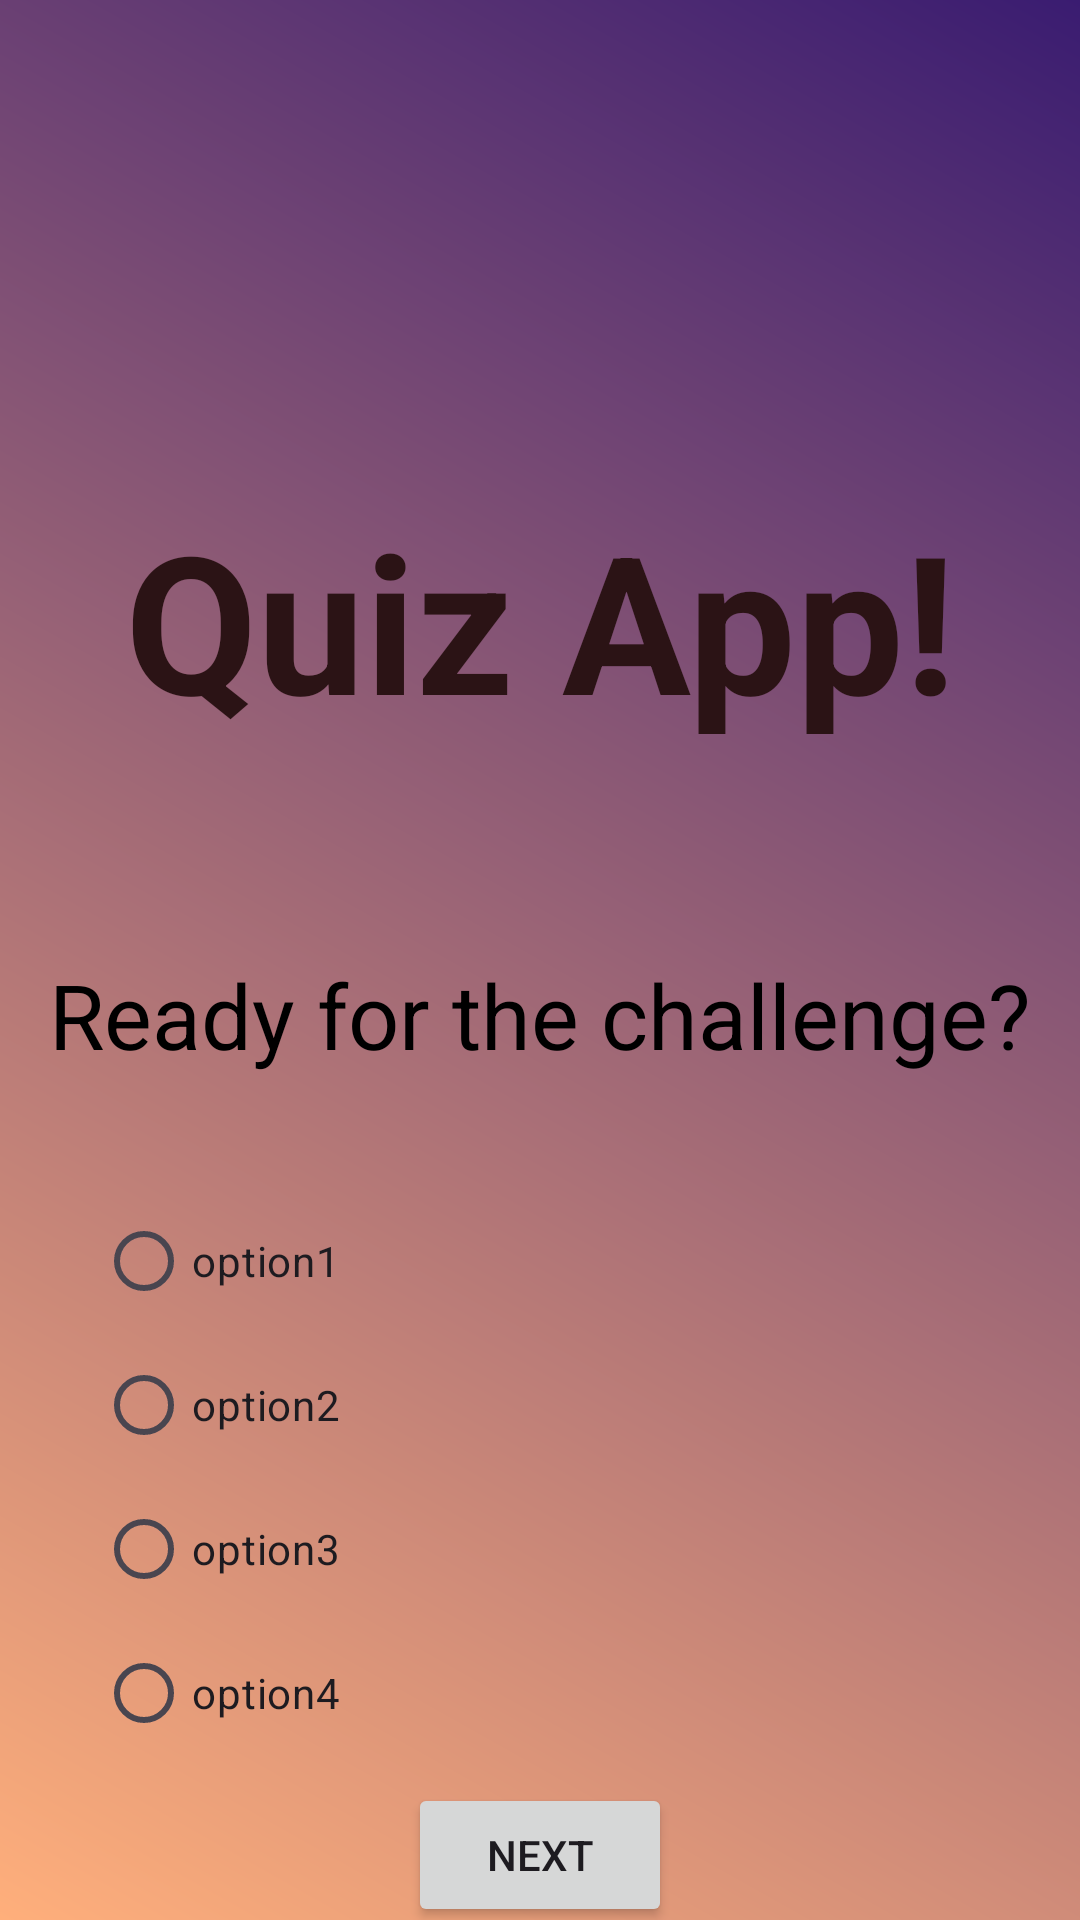

This screen was rendered from an Android layout file. Write that file and the resources it references.
<!-- AndroidManifest.xml: application theme Theme.QuizAppMySQL -->
<!-- res/layout/activity_main.xml -->
<?xml version="1.0" encoding="utf-8"?>
<layout xmlns:android="http://schemas.android.com/apk/res/android"
    xmlns:app="http://schemas.android.com/apk/res-auto"
    xmlns:tools="http://schemas.android.com/tools">

    <data>
        <variable
            name="Question"
            type="com.example.quizappmysql.model.Model" />
    </data>

    <androidx.constraintlayout.widget.ConstraintLayout
        android:layout_width="match_parent"
        android:layout_height="match_parent"
        android:background="@drawable/gradient_back"
        app:layout_constraintBottom_toBottomOf="@+id/question"
        app:layout_constraintTop_toBottomOf="@+id/question"
        tools:context=".MainActivity">

        <TextView
            android:id="@+id/textView"
            android:layout_width="wrap_content"
            android:layout_height="wrap_content"
            android:layout_marginTop="164dp"
            android:text="Quiz App!"
            android:textColor="#2B1315"
            android:textSize="64sp"
            android:textStyle="bold"
            app:layout_constraintEnd_toEndOf="parent"
            app:layout_constraintStart_toStartOf="parent"
            app:layout_constraintTop_toTopOf="parent" />

        <TextView
            android:id="@+id/question"
            android:layout_width="wrap_content"
            android:layout_height="wrap_content"
            android:layout_marginTop="310dp"
            android:padding="8dp"
            android:text="Ready for the challenge?"
            android:textColor="@color/black"
            android:textSize="30sp"
            app:layout_constraintEnd_toEndOf="parent"
            app:layout_constraintStart_toStartOf="parent"
            app:layout_constraintTop_toTopOf="parent" />

        <RadioGroup
            android:id="@+id/options"
            android:layout_width="wrap_content"
            android:layout_height="0dp"
            android:layout_marginStart="32dp"
            android:layout_marginTop="30dp"
            app:layout_constraintStart_toStartOf="parent"
            app:layout_constraintTop_toBottomOf="@+id/question">

            <RadioButton
                android:id="@+id/option1"
                android:layout_width="wrap_content"
                android:layout_height="wrap_content"
                android:text="option1" />

            <RadioButton
                android:id="@+id/option2"
                android:layout_width="wrap_content"
                android:layout_height="wrap_content"
                android:text="option2" />

            <RadioButton
                android:id="@+id/option3"
                android:layout_width="wrap_content"
                android:layout_height="wrap_content"
                android:text="option3" />

            <RadioButton
                android:id="@+id/option4"
                android:layout_width="wrap_content"
                android:layout_height="wrap_content"
                android:text="option4" />
        </RadioGroup>

        <Button
            android:id="@+id/nxtBtn"
            android:layout_width="wrap_content"
            android:layout_height="wrap_content"
            android:layout_marginTop="228dp"
            android:text="Next"
            app:layout_constraintEnd_toEndOf="parent"
            app:layout_constraintStart_toStartOf="parent"
            app:layout_constraintTop_toBottomOf="@+id/question" />

        <TextView
            android:id="@+id/result"
            android:layout_width="wrap_content"
            android:layout_height="wrap_content"
            android:layout_marginStart="32dp"
            android:layout_marginTop="80dp"
            android:text="Correct Answers: 0"
            android:textColor="@color/black"
            android:textSize="24sp"
            app:layout_constraintStart_toStartOf="parent"
            app:layout_constraintTop_toBottomOf="@+id/options" />

    </androidx.constraintlayout.widget.ConstraintLayout>
</layout>
<!-- resources referenced by this layout -->
<resources>
  <!-- drawable gradient_back (drawable) -->
  <?xml version="1.0" encoding="utf-8"?>
  <shape
      android:shape="rectangle"
      xmlns:android="http://schemas.android.com/apk/res/android">
  
      <gradient
          android:angle="45"
          android:startColor="#FFAF7b"
          android:endColor="#3A1c71"
          android:type="linear"/>
  
  </shape>
  <style name="Theme.QuizAppMySQL" parent="Base.Theme.QuizAppMySQL" />
  <style name="Base.Theme.QuizAppMySQL" parent="Theme.Material3.DayNight.NoActionBar">
          
          
      </style>
  <!-- not gathered from this repository: default colours our renderer supplied (Android Studio template values) -->
  <color name="black">#FF000000</color>
</resources>
